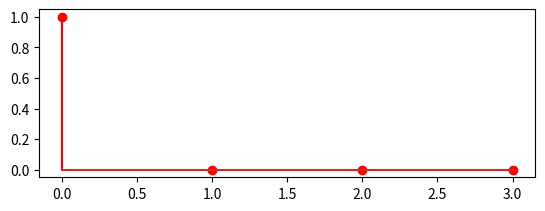

Write the Python code that produced this figure. (Note: this script raises an exception after producing the figure.)
import numpy as np
import matplotlib.pyplot as plt

N = 50
l = 3
nIn = np.linspace(0, N - 1, N)
nOut = np.linspace(-l, N - 1, N + 1 * l)
nOut2 = np.linspace(-2 * l, N - 1, N + 2 * l)
nOut3 = np.linspace(-3 * l, N - 1, N + 3 * l)


def MA(x, l):
    xpad = np.pad(x, (l, l))
    y = np.zeros_like(xpad)
    for n in range(x.size + l):
        y[n] = np.mean(xpad[n : n + l])
    return y[:-l]


def MA2(x, l):
    return MA(MA(x, l), l)


delta = np.eye(N)[0, :]
h1 = MA(delta, l)
h2 = MA2(delta, l)
h3 = MA2(MA(delta, l), l)
h4 = MA(MA2(delta, l), l)

x = np.random.randn(N)
y1 = MA(x, l)
y2 = MA2(x, l)
y3 = MA(MA2(x, l), l)

plt.subplot(211)
plt.stem(
    nIn[: l + 1],
    delta[: l + 1],
    linefmt="r",
    label="delta",
)
plt.stem(
    nOut[: 2 * l + 1] + 0.05,
    h[: 2 * l + 1],
    linefmt="b",
    label="h1",
)
plt.stem(
    nOut2[: 2 * l + 1] + 0.1,
    h2[: 2 * l + 1],
    linefmt="y",
    label="h2",
)
plt.stem(
    nOut3[: 3 * l + 1] + 0.15,
    h3[: 3 * l + 1],
    linefmt="g",
    label="h1 * h2",
)
plt.stem(
    nOut3[: 3 * l + 1] + 0.2,
    h4[: 3 * l + 1],
    linefmt="g",
    label="h2 * h1",
)
plt.legend()
plt.subplot(212)
plt.stem(nIn, x, linefmt="r", label="x")
plt.stem(
    nOut + 0.1, y1, linefmt="b", label="MA(x)"
)
plt.stem(
    nOut2 + 0.2, y2, linefmt="y", label="MA2(x)"
)
plt.stem(
    nOut3 + 0.3,
    y3,
    linefmt="g",
    label="MA2(MA(x))",
)
plt.legend()
plt.show()
